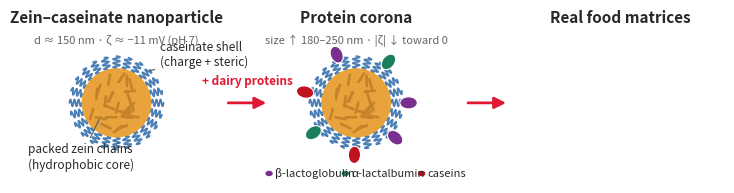

The script that saved this image: (Note: this script raises an exception after producing the figure.)
import numpy as np, matplotlib
matplotlib.use('Agg')
import matplotlib.pyplot as plt
from matplotlib.patches import Circle, FancyArrowPatch, FancyBboxPatch, Ellipse, Polygon, Rectangle

RED="#E21833"; GOLD="#FFD200"; DARK="#282828"; GREY="#636363"; ZEIN="#E8A33D"; CAS="#4A7FB5"
W,H = 16.0, 4.0
fig, ax = plt.subplots(figsize=(9.0,2.25), dpi=400)
ax.set_xlim(0,W); ax.set_ylim(0,H); ax.axis('off')
CY, R = 1.85, 0.80

def shell(cx, cy, r, n=24, amp=0.08):
    for i in range(n):
        th=2*np.pi*i/n; t=np.linspace(0,1,36); rr=r+0.28*t; wob=amp*np.sin(6*np.pi*t)
        ax.plot(cx+rr*np.cos(th)-wob*np.sin(th), cy+rr*np.sin(th)+wob*np.cos(th),
                color=CAS, lw=1.3, solid_capstyle='round', zorder=2)

def core(cx, cy, r, seed=3):
    ax.add_patch(Circle((cx,cy), r, facecolor=ZEIN, edgecolor='none', zorder=3))
    rng=np.random.default_rng(seed)
    for _ in range(26):
        a=rng.random()*2*np.pi; d=rng.random()**0.5*(r-0.15)
        x0,y0=cx+d*np.cos(a), cy+d*np.sin(a); ang=rng.random()*2*np.pi
        ax.plot([x0-0.12*np.cos(ang), x0+0.12*np.cos(ang)],[y0-0.12*np.sin(ang), y0+0.12*np.sin(ang)],
                color='#C4832A', lw=1.9, solid_capstyle='round', zorder=4)

# ---- Panel 1 ----
cx1 = 2.05
shell(cx1, CY, R); core(cx1, CY, R)
ax.text(cx1, 3.70, "Zein–caseinate nanoparticle", ha='center', fontsize=11, fontweight='bold', color=DARK)
ax.annotate("packed zein chains\n(hydrophobic core)", xy=(cx1-0.34,CY-0.26), xytext=(0.02,0.34),
            fontsize=8.5, color=DARK, ha='left', arrowprops=dict(arrowstyle='-', color=GREY, lw=0.9))
ax.annotate("caseinate shell\n(charge + steric)", xy=(cx1+0.70,CY+0.72), xytext=(3.05,2.70),
            fontsize=8.5, color=DARK, ha='left', arrowprops=dict(arrowstyle='-', color=GREY, lw=0.9))
ax.text(cx1, 3.22, "d ≈ 150 nm · ζ ≈ −11 mV (pH 7)", ha='center', fontsize=8, color=GREY)

# ---- arrow 1 ----
ax.add_patch(FancyArrowPatch((4.55,CY),(5.55,CY), arrowstyle='-|>', mutation_scale=17, lw=2.0, color=RED))
ax.text(5.05, CY+0.42, "+ dairy proteins", ha='center', fontsize=8.5, color=RED, fontweight='bold')

# ---- Panel 2 ----
cx2 = 7.55
shell(cx2, CY, R); core(cx2, CY, R)
for ang,c in [(0,'#7A2E8E'),(52,'#1B7F5C'),(112,'#7A2E8E'),(168,'#C1121F'),(215,'#1B7F5C'),(268,'#C1121F'),(318,'#7A2E8E')]:
    th=np.radians(ang); rr=R+0.40
    ax.add_patch(Ellipse((cx2+rr*np.cos(th), CY+rr*np.sin(th)), 0.40, 0.28, angle=ang,
                         facecolor=c, edgecolor='white', lw=0.8, zorder=5))
ax.text(cx2, 3.70, "Protein corona", ha='center', fontsize=11, fontweight='bold', color=DARK)
ax.text(cx2, 3.22, "size ↑ 180–250 nm · |ζ| ↓ toward 0", ha='center', fontsize=8, color=GREY)
for i,(lab,c) in enumerate([("β-lactoglobulin",'#7A2E8E'),("α-lactalbumin",'#1B7F5C'),("caseins",'#C1121F')]):
    x=5.55+1.75*i
    ax.add_patch(Ellipse((x,0.22), 0.17, 0.125, facecolor=c, edgecolor='none'))
    ax.text(x+0.14, 0.22, lab, va='center', fontsize=8, color=DARK)

# ---- arrow 2 ----
ax.add_patch(FancyArrowPatch((10.05,CY),(11.05,CY), arrowstyle='-|>', mutation_scale=17, lw=2.0, color=RED))

# ---- Panel 3: food matrices as photos ----
import matplotlib.image as mpimg
PH="/sessions/wizardly-funny-sagan/mnt/dairy_protein_USDA/report_summary/ACS2026/figures/photos"
ax.text(13.60, 3.70, "Real food matrices", ha='center', fontsize=11, fontweight='bold', color=DARK)
DIA = 1.45   # data units
for i,(name,cond,fn) in enumerate([("Milk","pH 6.6 · 80 mM","milk"),("Yogurt","pH 4.5 · 20 mM","yogurt"),("Bread","pH 5.3 · 50 mM","bread")]):
    x = 11.85+1.70*i
    img = mpimg.imread(f"{PH}/{fn}_circle.png")
    ax.imshow(img, extent=[x-DIA/2, x+DIA/2, 2.10-DIA/2, 2.10+DIA/2], zorder=5, interpolation='lanczos')
    ax.text(x, 1.15, name, ha='center', fontsize=9.5, fontweight='bold', color=DARK)
    ax.text(x, 0.85, cond, ha='center', fontsize=7.8, color=GREY)

plt.subplots_adjust(left=0, right=1, top=1, bottom=0)
out="/sessions/wizardly-funny-sagan/mnt/dairy_protein_USDA/report_summary/ACS2026/figures/np_schematic_slide3_wide.png"
plt.savefig(out, transparent=True, bbox_inches='tight', pad_inches=0.02)
print("saved", out)
